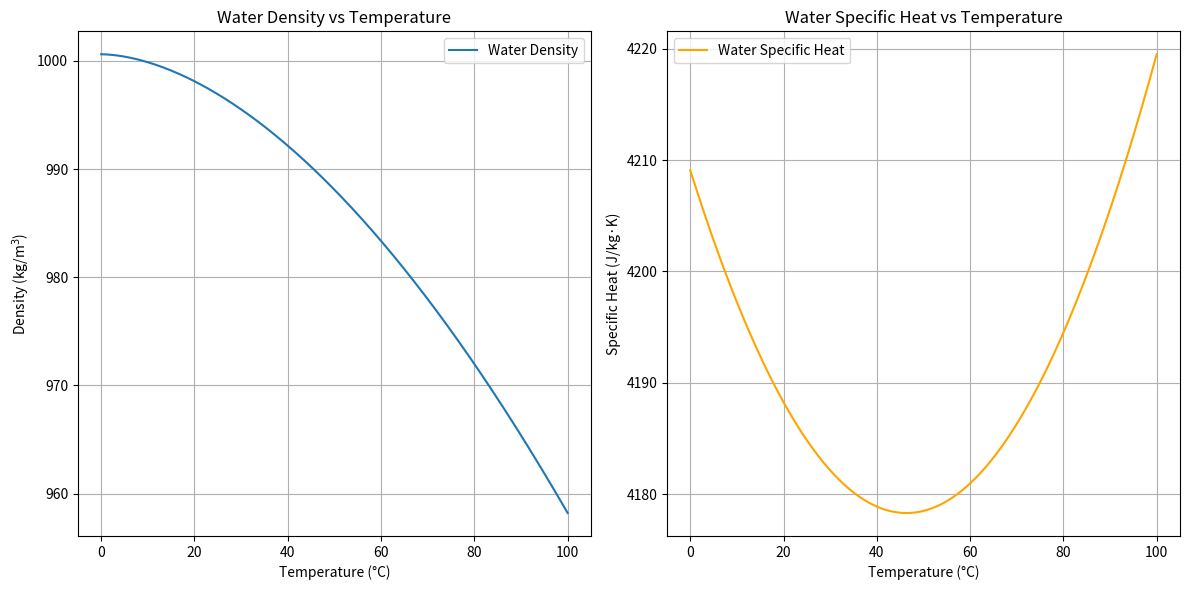

Write Python code to recreate this figure.
import numpy as np
import matplotlib.pyplot as plt

def water_density(T):
    """Water Density. Calculates the density of water at a given temperature. [kg/m^3] """
    return 1000.6 - 0.0128 * T**1.76

def water_specific_heat(T):
    """Water Specific Heat. Calculates the specific heat of water at a given temperature. [J/kg*K] """
    return 4209.1 - 132.8 * 1e-2 * T + 143.2 * 1e-4 * T**2




# Temperature range from 0 to 100 degrees Celsius
temperatures = np.linspace(0, 100, 500)

# Calculate water density and specific heat for each temperature
densities = [water_density(T) for T in temperatures]
specific_heats = [water_specific_heat(T) for T in temperatures]

# Plot water density
plt.figure(figsize=(12, 6))

plt.subplot(1, 2, 1)
plt.plot(temperatures, densities, label='Water Density')
plt.xlabel('Temperature (°C)')
plt.ylabel('Density (kg/m$^3$)')
plt.title('Water Density vs Temperature')
plt.legend()
plt.grid()

# Plot water specific heat
plt.subplot(1, 2, 2)
plt.plot(temperatures, specific_heats, label='Water Specific Heat', color='orange')
plt.xlabel('Temperature (°C)')
plt.ylabel('Specific Heat (J/kg·K)')
plt.title('Water Specific Heat vs Temperature')
plt.legend()
plt.grid()

plt.tight_layout()
plt.show()